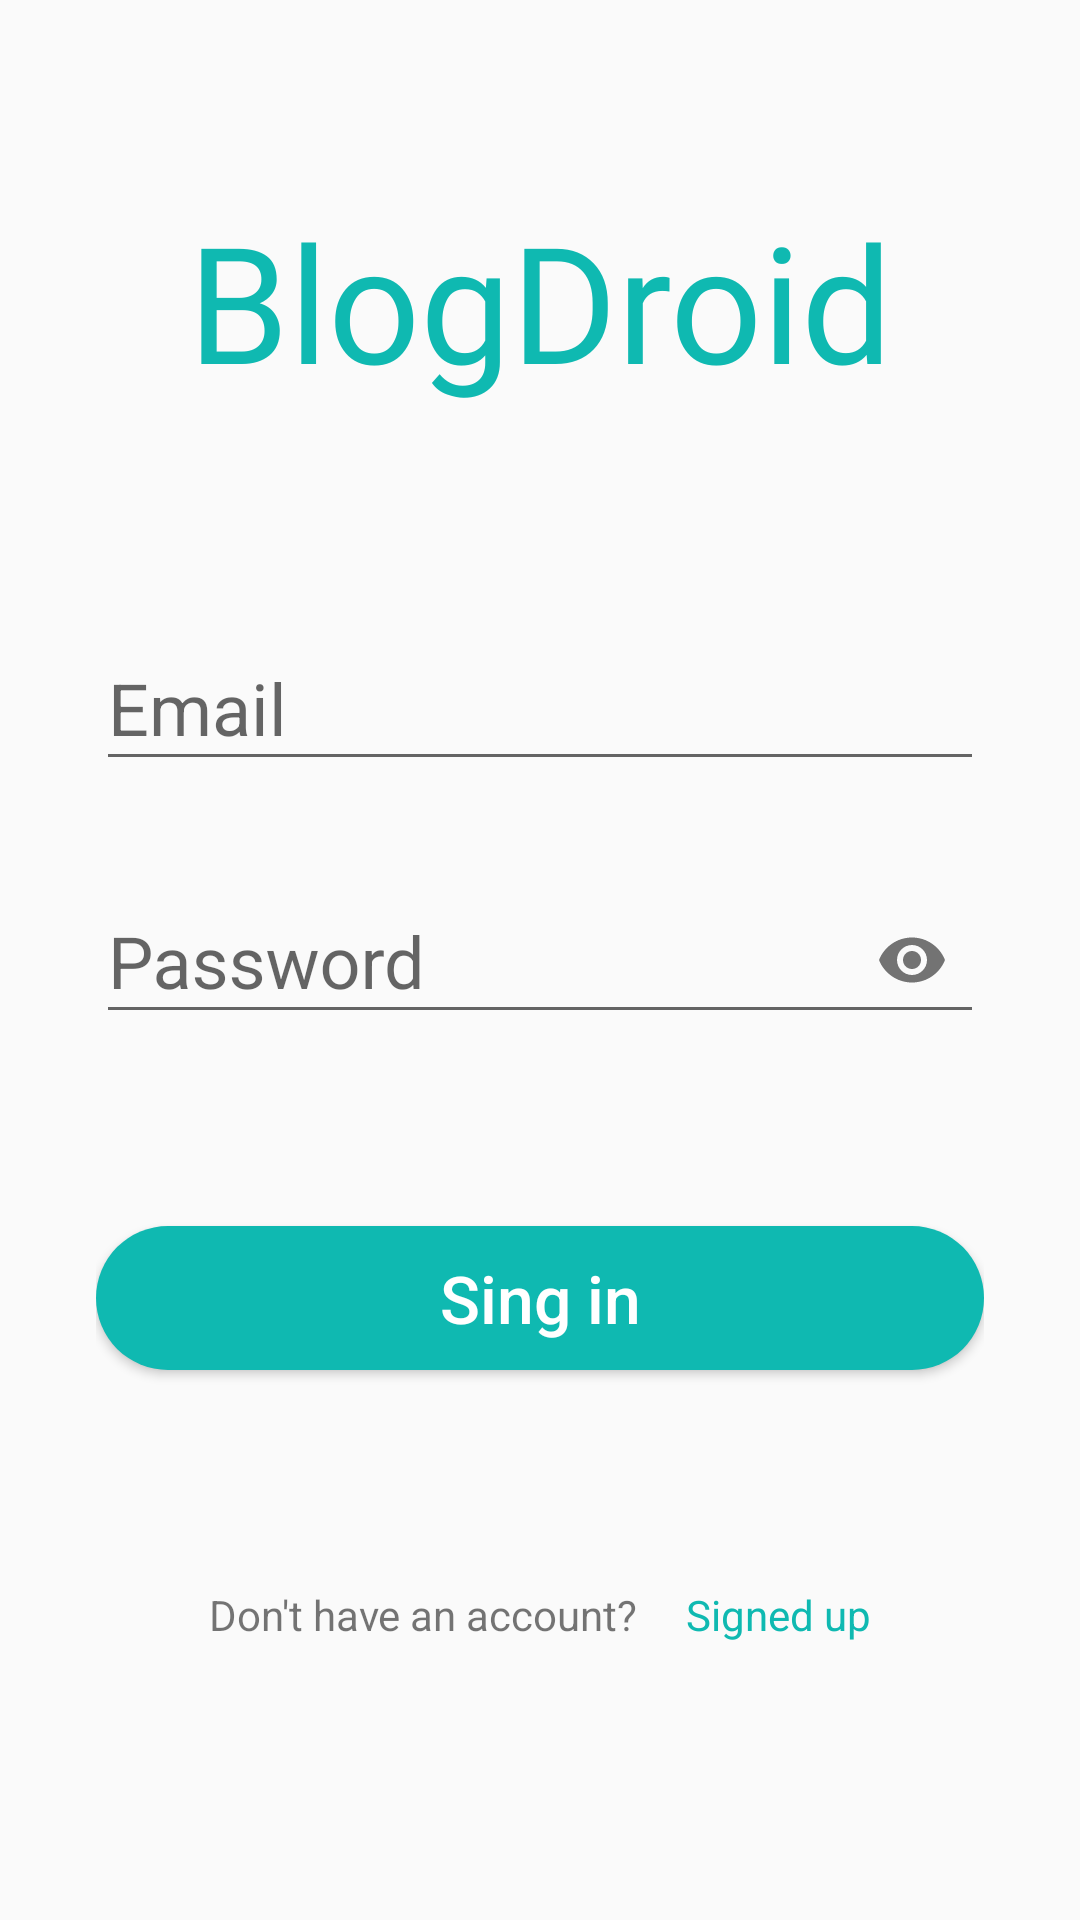

Write the Android layout XML for this screen, with the resource values it uses.
<!-- AndroidManifest.xml: application theme AppTheme -->
<!-- res/layout/fragment_sign_in.xml -->
<?xml version="1.0" encoding="utf-8"?>
<RelativeLayout xmlns:android="http://schemas.android.com/apk/res/android"
    xmlns:tools="http://schemas.android.com/tools"
    android:layout_width="match_parent"
    android:layout_height="match_parent"
    xmlns:app="http://schemas.android.com/apk/res-auto"
    tools:context=".fragments.SignInFragment">

    <ScrollView
        android:layout_width="match_parent"
        android:layout_height="match_parent">
        <LinearLayout
            android:layout_width="match_parent"
            android:layout_height="wrap_content"
            android:orientation="vertical"
            android:paddingStart="32dp"
            android:paddingEnd="32dp">

            <TextView
                android:layout_width="match_parent"
                android:layout_height="wrap_content"
                android:textSize="54sp"
                android:gravity="center_horizontal"
                android:textColor="@color/colorPrimary"
                android:layout_marginTop="64dp"
                android:layout_marginBottom="64dp"
                android:fontFamily="@font/leckerli_one"
                android:text="@string/app_name" />

            <com.google.android.material.textfield.TextInputLayout
                android:id="@+id/layoutEmail"
                android:layout_width="match_parent"
                android:layout_marginBottom="24dp"
                android:layout_height="wrap_content">
                <com.google.android.material.textfield.TextInputEditText
                    android:id="@+id/email"
                    android:layout_width="match_parent"
                    android:layout_height="wrap_content"
                    android:inputType="textEmailAddress"
                    android:textSize="24sp"
                    android:hint="Email"/>
            </com.google.android.material.textfield.TextInputLayout>

            <com.google.android.material.textfield.TextInputLayout
                android:id="@+id/layoutPassword"
                android:layout_width="match_parent"
                android:layout_marginBottom="64dp"
                app:passwordToggleEnabled="true"
                android:layout_height="wrap_content">
                <com.google.android.material.textfield.TextInputEditText
                    android:id="@+id/password"
                    android:layout_width="match_parent"
                    android:layout_height="wrap_content"
                    android:inputType="textPassword"
                    android:textSize="24sp"
                    android:hint="Password"/>
            </com.google.android.material.textfield.TextInputLayout>

            <Button
                android:id="@+id/btnSignIn"
                android:layout_width="match_parent"
                android:layout_height="wrap_content"
                android:background="@drawable/btn_round"
                android:textColor="@color/colorWhite"
                android:textSize="22sp"
                android:layout_marginBottom="64dp"
                android:textAllCaps="false"
                android:text="Sing in"/>

            <LinearLayout
                android:layout_width="match_parent"
                android:layout_height="wrap_content"
                android:gravity="center_horizontal"
                android:orientation="horizontal">
                <TextView
                    android:layout_width="wrap_content"
                    android:layout_height="wrap_content"
                    android:gravity="center_horizontal"
                    android:layout_margin="8dp"
                    android:text="Don't have an account?"/>
                <TextView
                    android:id="@+id/signUp"
                    android:layout_width="wrap_content"
                    android:layout_height="wrap_content"
                    android:gravity="center_horizontal"
                    android:layout_margin="8dp"
                    android:textColor="@color/colorPrimary"
                    android:text="Signed up"/>
            </LinearLayout>

        </LinearLayout>
    </ScrollView>

</RelativeLayout>
<!-- resources referenced by this layout -->
<resources>
  <color name="colorPrimary">#0fb9b1</color>
  <color name="colorWhite">#FFFFFF</color>
  <!-- drawable btn_round (drawable) -->
  <?xml version="1.0" encoding="utf-8"?>
  <shape xmlns:android="http://schemas.android.com/apk/res/android">
      <solid android:color="@color/colorPrimary"/>
      <corners android:radius="32dp" />
  </shape>
  <string name="app_name">BlogDroid</string>
  <style name="AppTheme" parent="Theme.AppCompat.Light.NoActionBar">
          
          <item name="colorPrimary">@color/colorPrimary</item>
          <item name="colorPrimaryDark">@color/colorPrimaryDark</item>
          <item name="colorAccent">@color/colorAccent</item>
      </style>
  <color name="colorPrimaryDark">#15A6A0</color>
  <color name="colorAccent">#15A6A0</color>
</resources>
